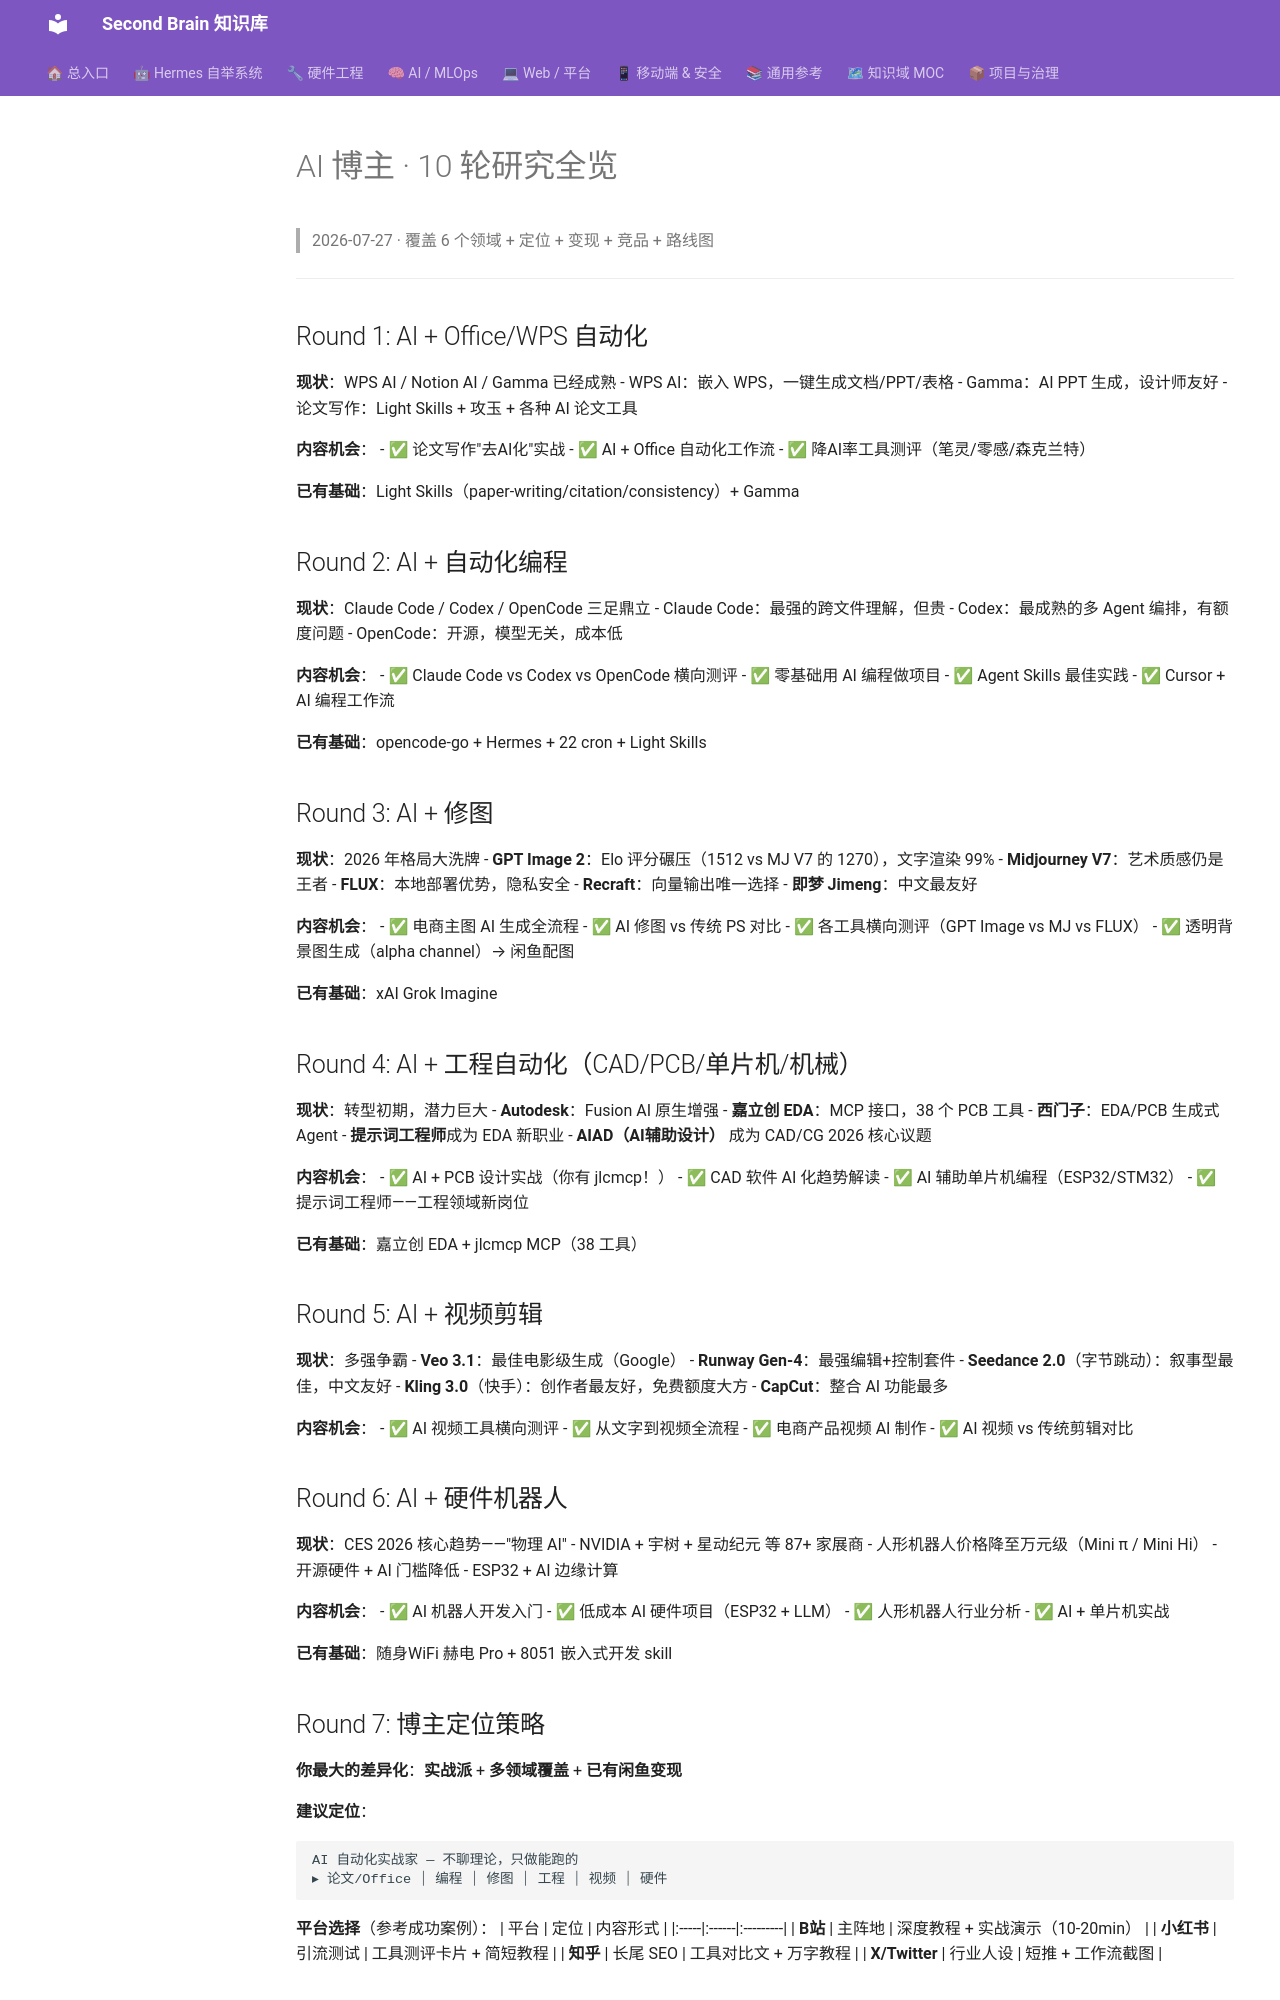

repository: mo9652962-ai/second-brain · page: kb/knowledge/Productivity/ai-blogger-10round-research/index.html · generator: mkdocs

---
title: "AI 博主 · 10 轮研究全览"
type: note
domain: Productivity
status: active
tags: [knowledge/productivity]
source: null
---
# AI 博主 · 10 轮研究全览

> 2026-07-27 · 覆盖 6 个领域 + 定位 + 变现 + 竞品 + 路线图

---

## Round 1: AI + Office/WPS 自动化

**现状**：WPS AI / Notion AI / Gamma 已经成熟
- WPS AI：嵌入 WPS，一键生成文档/PPT/表格
- Gamma：AI PPT 生成，设计师友好
- 论文写作：Light Skills + 攻玉 + 各种 AI 论文工具

**内容机会**：
- ✅ 论文写作"去AI化"实战
- ✅ AI + Office 自动化工作流
- ✅ 降AI率工具测评（笔灵/零感/森克兰特）

**已有基础**：Light Skills（paper-writing/citation/consistency）+ Gamma

## Round 2: AI + 自动化编程

**现状**：Claude Code / Codex / OpenCode 三足鼎立
- Claude Code：最强的跨文件理解，但贵
- Codex：最成熟的多 Agent 编排，有额度问题
- OpenCode：开源，模型无关，成本低

**内容机会**：
- ✅ Claude Code vs Codex vs OpenCode 横向测评
- ✅ 零基础用 AI 编程做项目
- ✅ Agent Skills 最佳实践
- ✅ Cursor + AI 编程工作流

**已有基础**：opencode-go + Hermes + 22 cron + Light Skills

## Round 3: AI + 修图

**现状**：2026 年格局大洗牌
- **GPT Image 2**：Elo 评分碾压（1512 vs MJ V7 的 1270），文字渲染 99%
- **Midjourney V7**：艺术质感仍是王者
- **FLUX**：本地部署优势，隐私安全
- **Recraft**：向量输出唯一选择
- **即梦 Jimeng**：中文最友好

**内容机会**：
- ✅ 电商主图 AI 生成全流程
- ✅ AI 修图 vs 传统 PS 对比
- ✅ 各工具横向测评（GPT Image vs MJ vs FLUX）
- ✅ 透明背景图生成（alpha channel）→ 闲鱼配图

**已有基础**：xAI Grok Imagine

## Round 4: AI + 工程自动化（CAD/PCB/单片机/机械）

**现状**：转型初期，潜力巨大
- **Autodesk**：Fusion AI 原生增强
- **嘉立创 EDA**：MCP 接口，38 个 PCB 工具
- **西门子**：EDA/PCB 生成式 Agent
- **提示词工程师**成为 EDA 新职业
- **AIAD（AI辅助设计）** 成为 CAD/CG 2026 核心议题

**内容机会**：
- ✅ AI + PCB 设计实战（你有 jlcmcp！）
- ✅ CAD 软件 AI 化趋势解读
- ✅ AI 辅助单片机编程（ESP32/STM32）
- ✅ 提示词工程师——工程领域新岗位

**已有基础**：嘉立创 EDA + jlcmcp MCP（38 工具）

## Round 5: AI + 视频剪辑

**现状**：多强争霸
- **Veo 3.1**：最佳电影级生成（Google）
- **Runway Gen-4**：最强编辑+控制套件
- **Seedance 2.0**（字节跳动）：叙事型最佳，中文友好
- **Kling 3.0**（快手）：创作者最友好，免费额度大方
- **CapCut**：整合 AI 功能最多

**内容机会**：
- ✅ AI 视频工具横向测评
- ✅ 从文字到视频全流程
- ✅ 电商产品视频 AI 制作
- ✅ AI 视频 vs 传统剪辑对比
